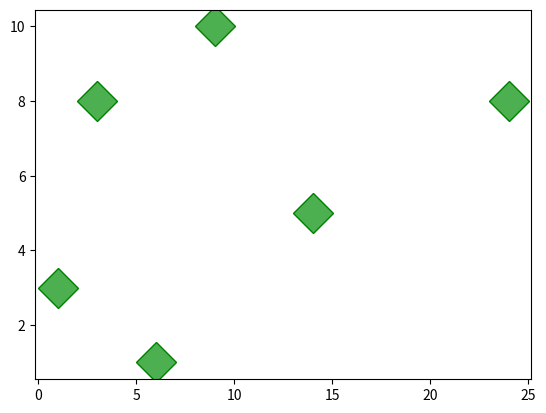

This figure's Python source:
import matplotlib.pyplot as plt
import numpy as np

# Hausübung: Plots erstellen aus API/DB/eigenen Daten, verarbeiten, aufbereiten, plotten

xpoints = np.array([1, 3, 6, 9, 14, 24])
ypoints = np.array([3, 8, 1, 10, 5, 8])

# plt.plot(xpoints, ypoints) # zeichnet die linie
# plt.plot(xpoints, ypoints, 'D-.g') # o markiert punkte, : macht strichlierte linie, m ist die farbe magenta, * macht stern-marker, y ist yellow, - dünne linie, siehe definitionen von matplot https://matplotlib.org/stable/gallery/color/named_colors.html
plt.plot(xpoints, ypoints, 'D', ms=20, mec='g', mfc='#4CAF50') # Langschreibweise, ms= markersize, mec = marker edge colour, ...
# plt.plot(ypoints) # werden keine x-Punkte übergeben, versucht das script, automatisch x-punkte zu vergeben (0, 1, 2, 3 ...)



plt.show()